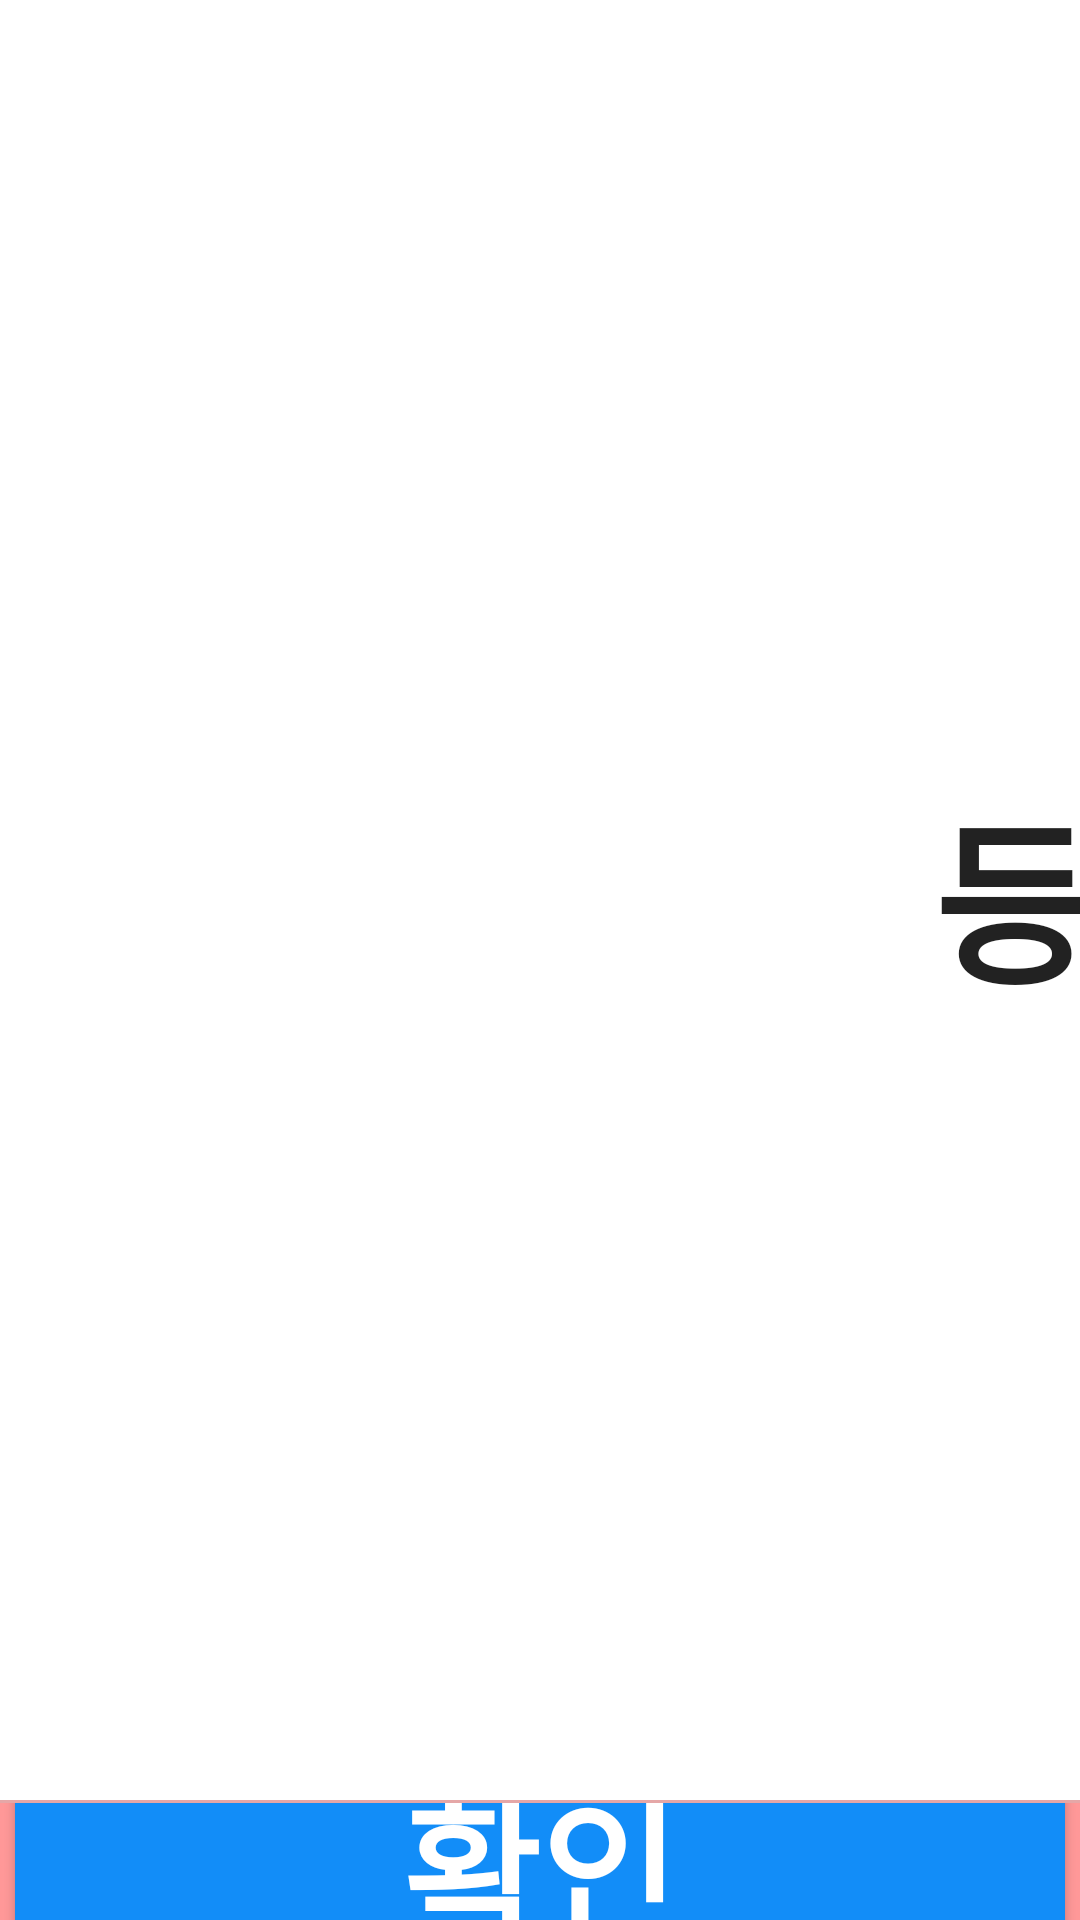

Layout XML and referenced resources for this Android screen:
<!-- AndroidManifest.xml: application theme Theme.DentyLoad4H -->
<!-- res/layout/popup_noteeth.xml -->
<?xml version="1.0" encoding="utf-8"?>
<LinearLayout xmlns:android="http://schemas.android.com/apk/res/android"
    android:orientation="vertical"
    android:layout_width="wrap_content"
    android:layout_height="wrap_content"
    android:background="#FF9898"
    android:keepScreenOn="true">



    
    

    <LinearLayout
        android:layout_width="1200dp"
        android:layout_height="600dp"
        android:gravity="center"
        android:orientation="vertical"
        android:padding="24dp"
        android:background="#FFFFFF">

        <TextView
            android:id="@+id/txtText"
            android:layout_width="match_parent"
            android:layout_height="wrap_content"
            android:layout_marginBottom="3dp"
            android:alpha="0.87"
            android:gravity="center"
            android:text="등록된 틀니가 아닙니다."
            android:textColor="#000"
            android:textSize="58sp"
            android:textStyle="bold"/>

        
        
        
        
        

        

    </LinearLayout>

    <View
        android:background="#66bdbdbd"
        android:layout_width="match_parent"
        android:layout_height="1dp" />

    
    <LinearLayout
        android:orientation="horizontal"
        android:gravity="center"
        android:layout_width="match_parent"
        android:layout_height="wrap_content"
        >
        <Button
            android:id="@+id/close_button"
            android:text="확인"
            android:textSize="50sp"
            android:textColor="#FFFFFF"
            android:textStyle="bold"
            android:gravity="center"
            android:background="@drawable/blue_bar"
            android:layout_width="match_parent"
            android:layout_height="100dp"


            />
    </LinearLayout>
    
</LinearLayout>
<!-- resources referenced by this layout -->
<resources>
  <!-- drawable blue_bar (drawable) -->
  <?xml version="1.0" encoding="utf-8"?>
  <layer-list xmlns:android="http://schemas.android.com/apk/res/android">
      
      
      
      
      
      
      
      
  
      
      
      <item android:right="5dp" android:left="5dp" android:bottom="2dp">
          <shape
              android:shape="rectangle">
              <solid android:color="#128DF8"/>
              <corners android:radius="20dp"/>
  
          </shape>
      </item>
  </layer-list>
  <style name="Theme.DentyLoad4H" parent="Base.Theme.DentyLoad4H" />
  <style name="Base.Theme.DentyLoad4H" parent="Theme.AppCompat.Light.NoActionBar">
          
          
      </style>
</resources>
